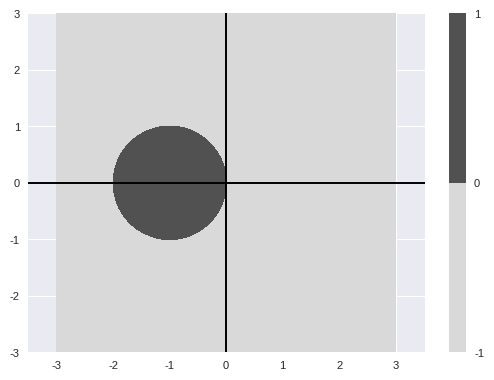
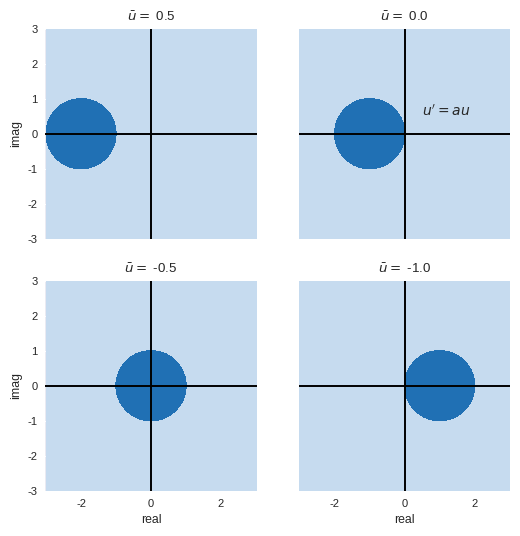
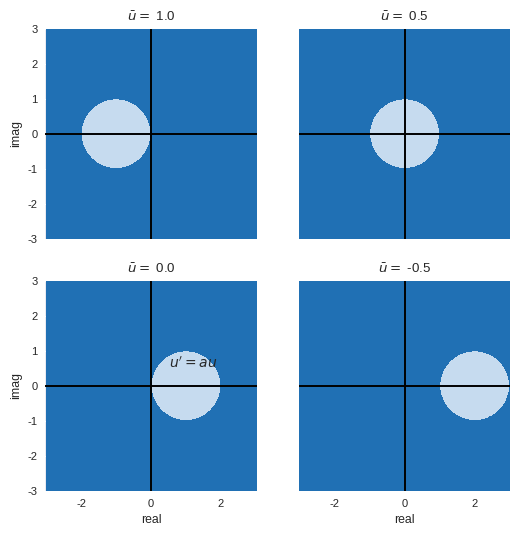
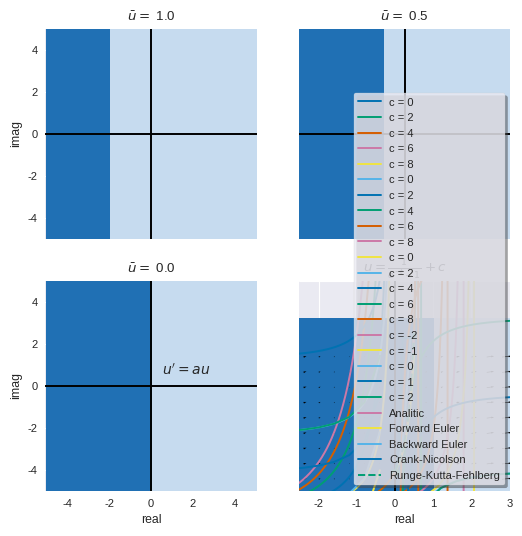

Source code (Python) for these figures, in order:
#!/usr/bin/env python3
# -*- coding: utf-8 -*-
"""
Created on Fri Feb 16 11:29:07 2024

[redacted]
"""

# =============================================================================
# El método de Euler aplicado a la ecuación
# $$v' = (a+2\bar{u})v + (a\bar{u} + \bar{u}^2)$$
# la cual resulta de linealizar la ecuación
# $$u' = au + u^2$$
# resulta estable cuando
# $$|1+k(a+2\bar{u})| \leq 1$$
# =============================================================================

import numpy as np
import matplotlib.pyplot as plt

plt.style.use(("seaborn-v0_8-darkgrid", "seaborn-v0_8-colorblind", "seaborn-v0_8-paper"))
plt.rcParams["legend.fancybox"] = True
plt.rcParams["legend.frameon"] = True
plt.rcParams["legend.shadow"] = True

from scipy.optimize import fsolve
from scipy.integrate import solve_ivp

import pandas as pd

N = 1001
x = np.linspace(-3,3,N)
y = np.linspace(-3,3,N)
x,y = np.meshgrid(x,y)
plano = x + y*1j

k = 1     # paso de tiempo
ubar = 0    # valor $\bar{u}$ cercano a la solución $u$
condicion = 1 + k * (plano + 2*ubar)

norma = np.sqrt( condicion.real**2 + condicion.imag**2 ) <= 1

plt.contourf(
    x,
    y,
    norma,
    levels=np.array([-1,0,1]),
    cmap="Greys"
)
plt.axhline(0, color="k")
plt.axvline(0, color="k")
plt.colorbar()
plt.axis("equal")
plt.show()

ubars = np.array([0.5,0,-0.5,-1])
fig, axs = plt.subplots(2,2, figsize=(6,6))
for i in range(ubars.shape[0]):
    u = ubars[i]
    condicion = 1 + k * (plano + 2*u)
    norma = np.sqrt( condicion.real**2 + condicion.imag**2 ) <= 1
    ax = axs.flat[i]
    ax.contourf(
        x,
        y,
        norma,
        levels=np.array([-1,0,1]),
        cmap="Blues"
    )
    ax.axhline(0, color="k")
    ax.axvline(0, color="k")
    ax.axis("equal")
    ax.set_title(r"$\bar{u}=$ %1.1f" %u)
    ax.set_xlabel("real")
    ax.set_ylabel("imag")
    if u == 0.0:
        ax.text(0.5,0.5,"$u'=au$")
for ax in axs.flat:
    ax.label_outer()

# plt.savefig("figuras/A-Stability-dudt=au+u2-FE.pdf")
plt.show()


# =============================================================================
# Euler hacia atrás
# 
# Aplicando BE al mismo problema resulta que el método es A-Estable cuando
# $$|1 - k(a+2\bar{u})| >= 1$$
# =============================================================================

ubars = np.array([1,0.5,0,-0.5])
fig, axs = plt.subplots(2,2, figsize=(6,6))
for i in range(ubars.shape[0]):
    u = ubars[i]
    condicion = 1 - k * (plano + 2*u)
    norma = np.sqrt( condicion.real**2 + condicion.imag**2 ) >= 1
    ax = axs.flat[i]
    ax.contourf(
        x,
        y,
        norma,
        levels=np.array([-1,0,1]),
        cmap="Blues"
    )
    ax.axhline(0, color="k")
    ax.axvline(0, color="k")
    ax.axis("equal")
    ax.set_title(r"$\bar{u}=$ %1.1f" %u)
    ax.set_xlabel("real")
    ax.set_ylabel("imag")
    if u == 0.0:
        ax.text(0.5,0.5,"$u'=au$")
for ax in axs.flat:
    ax.label_outer()

# plt.savefig("figuras/A-Stability-dudt=au+u2-BE.pdf")
plt.show()


# =============================================================================
# Crank-Nicolson
# 
# Aplicando el método de CN al mismo problema se obtiene
# 
# $$
# \left|
#     \frac{1+\frac{k}{2}(a+2\bar{u})}{1-\frac{k}{2}(a+2\bar{u})}
# \right|
# \leq 1
# $$
# y
# $$
# \left|
#     \frac{1}{1-\frac{k}{2}(a+2\bar{u})}
# \right|
# \leq 1
# $$
# =============================================================================

N = 1001
x = np.linspace(-5,5,N)
y = np.linspace(-5,5,N)
x,y = np.meshgrid(x,y)
plano = x + y*1j

ubars = np.array([1,0.5,0,-0.5])
fig, axs = plt.subplots(2,2, figsize=(6,6))
for i in range(ubars.shape[0]):
    u = ubars[i]
    numerador1 = 1 + 0.5 * k * (plano + 2 * u)
    denominador1 = 1 - 0.5 * k * (plano + 2 * u)
    condicion1 = numerador1 / denominador1
    numerador2 = 1#k * (plano * u + u**2)
    denominador2 = 1 - 0.5* k * (plano + 2*u)
    condicion2 = numerador2 / denominador2
    norma1 = np.sqrt( condicion1.real**2 + condicion1.imag**2 ) <= 1
    norma2 = np.sqrt( condicion2.real**2 + condicion2.imag**2 ) <= 1
    norma = norma1 * norma2
    ax = axs.flat[i]
    ax.contourf(
        x,
        y,
        norma,
        levels=np.array([-1,0,1]),
        cmap="Blues"
    )
    ax.axhline(0, color="k")
    ax.axvline(0, color="k")
    ax.axis("equal")
    ax.set_title(r"$\bar{u}=$ %1.1f" %u)
    ax.set_xlabel("real")
    ax.set_ylabel("imag")
    if u == 0.0:
        ax.text(0.5,0.5,"$u'=au$")
for ax in axs.flat:
    ax.label_outer()

# plt.savefig("figuras/A-Stability-dudt=au+u2-CN.pdf")
plt.show()

# =============================================================================
# Solución analítica
# 
# $$u = \frac{1}{e^{-t}-1}$$
# =============================================================================
cs = np.arange(0,10,2)
t = np.linspace(-1,3,301)
for c in cs:
    u = 1 / (c*np.exp(-t) - 1)
    plt.plot(t,u, label="c = %d" %c)
plt.ylim((-20,20))
plt.legend()
plt.title("$u=\\frac{1}{ce^{-t}-1}$")
plt.show()

cs = np.arange(0,10,2)
t = np.linspace(-3,3,301)
for c in cs:
    u = c / (np.exp(-t) - 1)
    plt.plot(t,u, label="c = %d" %c)
plt.ylim((-20,20))
plt.legend()
plt.title("$u=\\frac{c}{e^{-t}-1}$")
plt.show()

cs = np.arange(0,10,2)
t = np.linspace(-3,3,301)
for c in cs:
    u = 1 / (np.exp(-t) - 1) + c
    plt.plot(t,u, label="c = %d" %c)
plt.ylim((-20,20))
plt.legend()
plt.title("$u=\\frac{1}{e^{-t}-1} + c$")
plt.show()

# Visualización como campo vectorial
x = np.linspace(-4,4,21)
t = x.copy()
y = x.copy()
x,y = np.meshgrid(x,y)
u = x + x**2
v = np.ones(u.shape)
plt.quiver(x,y,u,v)
cs = np.arange(-2,3,1)
for c in cs:
    u = 1 / (np.exp(-t) - 1) + c
    plt.plot(t,u, label="c = %d" %c)
plt.ylim((np.min(np.min(x)),np.max(np.max(x))))
plt.legend()
plt.title("$u=\\frac{1}{e^{-t}-1} + c$")
plt.show()

# =============================================================================
# Usando la condición inicial
# 
# $$u(0) = 1$$
# 
# Se tiene la solución particular
# 
# $$u(t) = \frac{1}{2 e^{-t} - 1}$$
# =============================================================================
t = np.linspace(-1,1,21)
u = 1 / (2 * np.exp(-t) - 1)

plt.plot(t,u)
plt.scatter(0,1)
plt.ylim((-5,5))

N = 6
T = 0.5
t = np.linspace(0,T,N)
u = 1 / (2 * np.exp(-t) - 1)
# Resolviendo con diferentes métodos numéricos
u0 = np.array([0,1])


tevals = np.linspace(0,T,N)
k = tevals[1] - tevals[0]
f = lambda u: u + u**2 
# Forward Euler
ufe = np.zeros(N)
ufe[0] = u0[1]
for n in range(N-1):
    ufe[n+1] = u[n] + k * f(u[n])
# Backward Euler
ube = np.zeros(N)
ube[0] = u0[1]
for n in range(N-1):
    ube[n+1] = fsolve(lambda u: u-k*f(u)-ube[n], k*ube[n])[0]
# Crank-Nicolson
ucn = np.zeros(N)
ucn[0] = u0[1]
for n in range(N-1):
    ucn[n+1] = fsolve(lambda u: u - k*f(u) - ucn[n] - k*f(ucn[n]), k*ucn[n])[0]
# Runge-Kutta-Fehlberg
fun = lambda t,u: f(u)
sol = solve_ivp(fun, [0,T], u0, t_eval=tevals)
urk = sol.y[1,:]

plt.plot(t,u, label="Analitic")
plt.scatter(u0[0],u0[1])
plt.ylim((0.5,6))
plt.xlim((-0.1,0.6))
# FE
plt.plot(tevals, ufe, label="Forward Euler")
# BE
plt.plot(tevals, ube, label="Backward Euler")
# CN
plt.plot(tevals, ucn, label="Crank-Nicolson")
# RKF
plt.plot(sol.t, urk, "--",label="Runge-Kutta-Fehlberg")

# plt.savefig("figuras/dudt=u+u2-solution.pdf")
plt.legend()
plt.show()

errores = np.array([
    np.linalg.norm(ufe-u),
    np.linalg.norm(ube-u),
    np.linalg.norm(ucn-u),
    np.linalg.norm(urk-u)
])

df = pd.DataFrame({
    "Métodos": ["Forward Euler", "Backward Euler", "Crank-Nicolson", "Runge-Kutta-Fehlberg"],
    "Errores (norma 2)": errores
})
print(df)